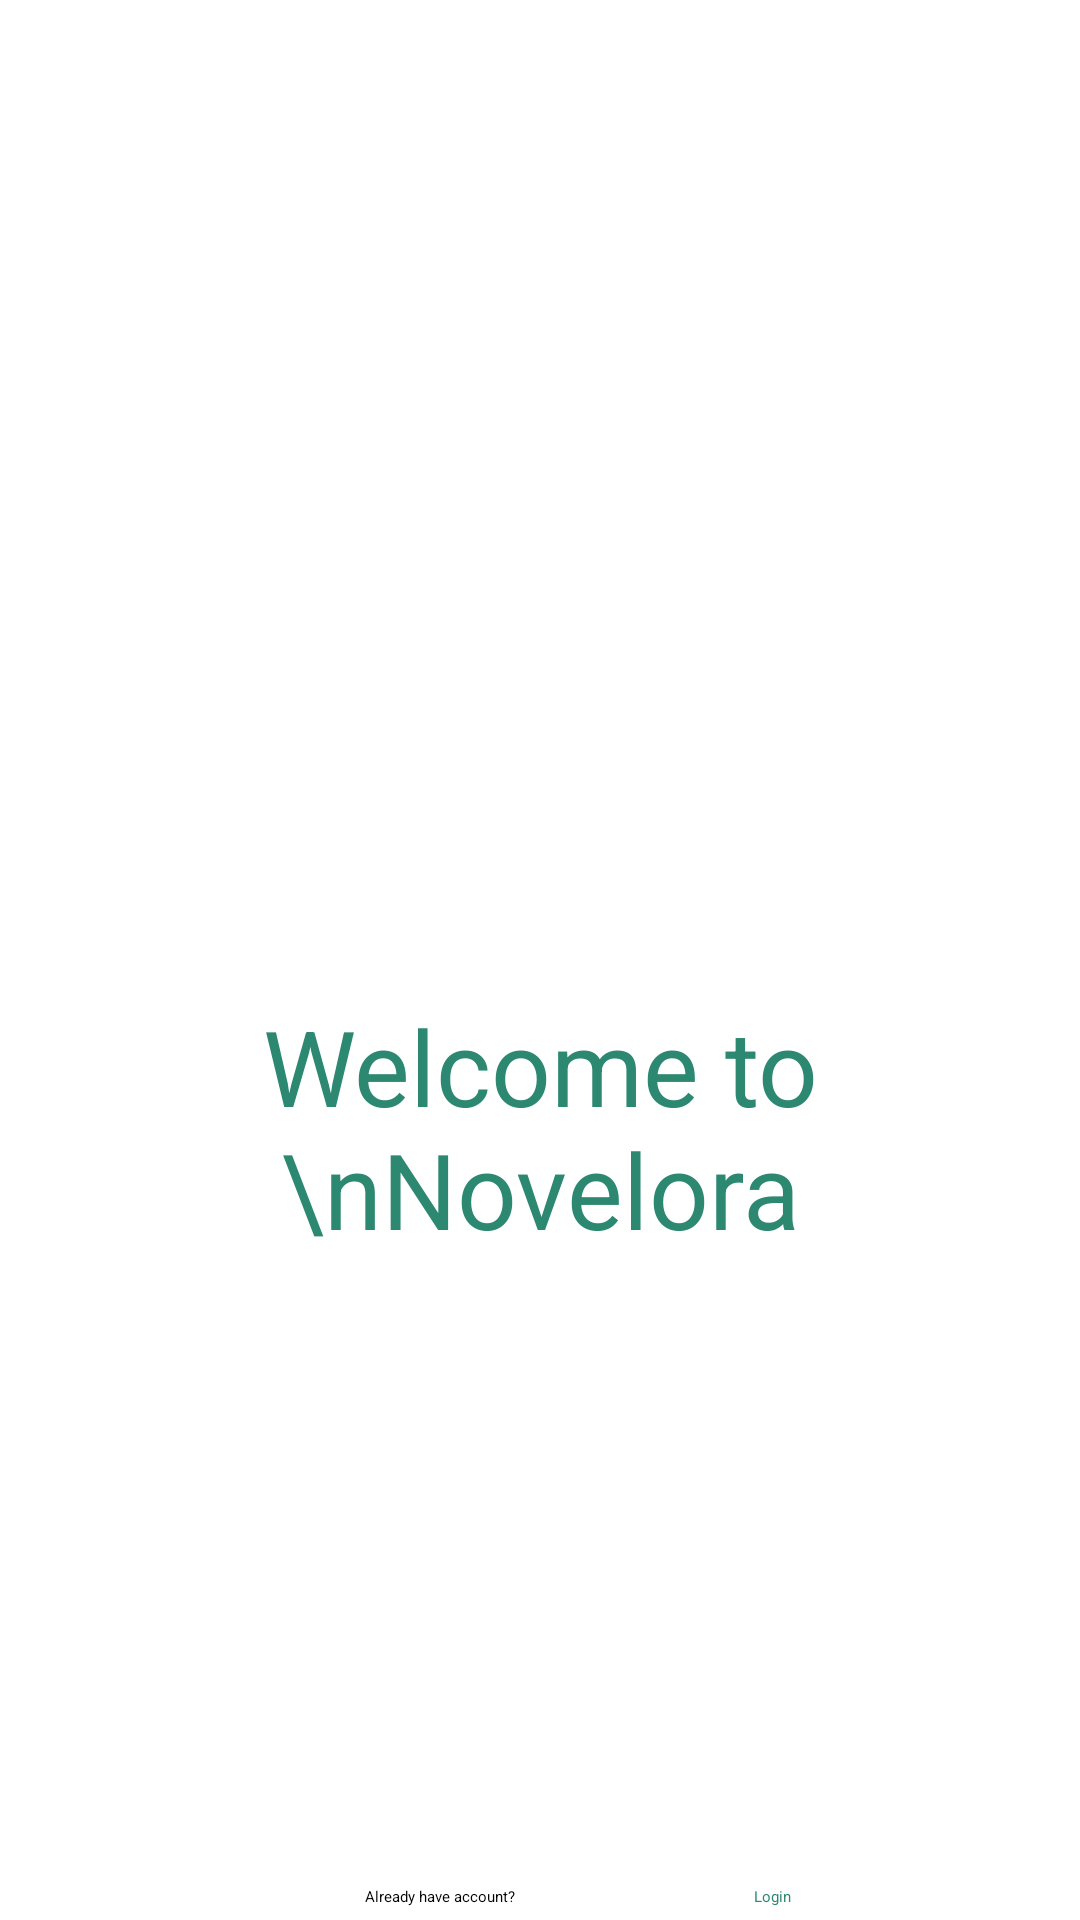

Android layout source for this screen:
<!-- AndroidManifest.xml: application theme Theme.App -->
<!-- res/layout/activity_main.xml -->
<?xml version="1.0" encoding="utf-8"?>
<androidx.constraintlayout.widget.ConstraintLayout
    xmlns:android="http://schemas.android.com/apk/res/android"
    xmlns:app="http://schemas.android.com/apk/res-auto"
    xmlns:tools="http://schemas.android.com/tools"
    android:id="@+id/main"
    android:layout_width="match_parent"
    android:layout_height="match_parent"
    tools:context=".MainActivity">

    <ImageView
        android:id="@+id/imageView"
        android:layout_width="359dp"
        android:layout_height="296dp"
        android:layout_marginTop="28dp"
        android:scaleType="centerCrop"
        app:layout_constraintDimensionRatio="H,419:254"
        app:layout_constraintEnd_toEndOf="parent"
        app:layout_constraintStart_toStartOf="parent"
        app:layout_constraintTop_toTopOf="parent"
        app:srcCompat="@drawable/novelbooks" />

    <TextView
        android:id="@+id/textViewWelcome"
        android:layout_width="wrap_content"
        android:layout_height="wrap_content"
        android:layout_marginTop="8dp"
        android:gravity="center"
        android:text="Welcome to \nNovelora"
        android:textColor="@color/welcome_text_color"
        android:textSize="35sp"
        app:layout_constraintEnd_toEndOf="parent"
        app:layout_constraintHorizontal_bias="0.497"
        app:layout_constraintStart_toStartOf="parent"
        app:layout_constraintTop_toBottomOf="@id/imageView" />

    <Button
        android:id="@+id/buttonGetStart"
        android:layout_width="290dp"
        android:layout_height="60dp"
        android:layout_marginTop="125dp"
        android:backgroundTint="#2C8870"
        android:text="Getting Started"
        android:textColor="#FFFFFF"
        app:layout_constraintEnd_toEndOf="parent"
        app:layout_constraintHorizontal_bias="0.495"
        app:layout_constraintStart_toStartOf="parent"
        app:layout_constraintTop_toBottomOf="@id/textViewWelcome"
        tools:ignore="HardcodedText" />

    <TextView
        android:id="@+id/textView"
        android:layout_width="wrap_content"
        android:layout_height="wrap_content"
        android:layout_marginTop="24dp"
        android:text="Already have account?"
        app:layout_constraintEnd_toEndOf="parent"
        app:layout_constraintHorizontal_bias="0.392"
        app:layout_constraintStart_toStartOf="parent"
        app:layout_constraintTop_toBottomOf="@id/buttonGetStart" />

    <TextView
        android:id="@+id/textView3"
        android:layout_width="wrap_content"
        android:layout_height="wrap_content"
        android:layout_marginTop="24dp"
        android:text="Login"
        android:textColor="#2C8870"
        app:layout_constraintEnd_toEndOf="parent"
        app:layout_constraintHorizontal_bias="0.723"
        app:layout_constraintStart_toStartOf="parent"
        app:layout_constraintTop_toBottomOf="@id/buttonGetStart" />

</androidx.constraintlayout.widget.ConstraintLayout>
<!-- resources referenced by this layout -->
<resources>
  <color name="welcome_text_color">#2C8870</color>
  <!-- drawable novelbooks: png bitmap (drawable, 52595 bytes) -->
</resources>
